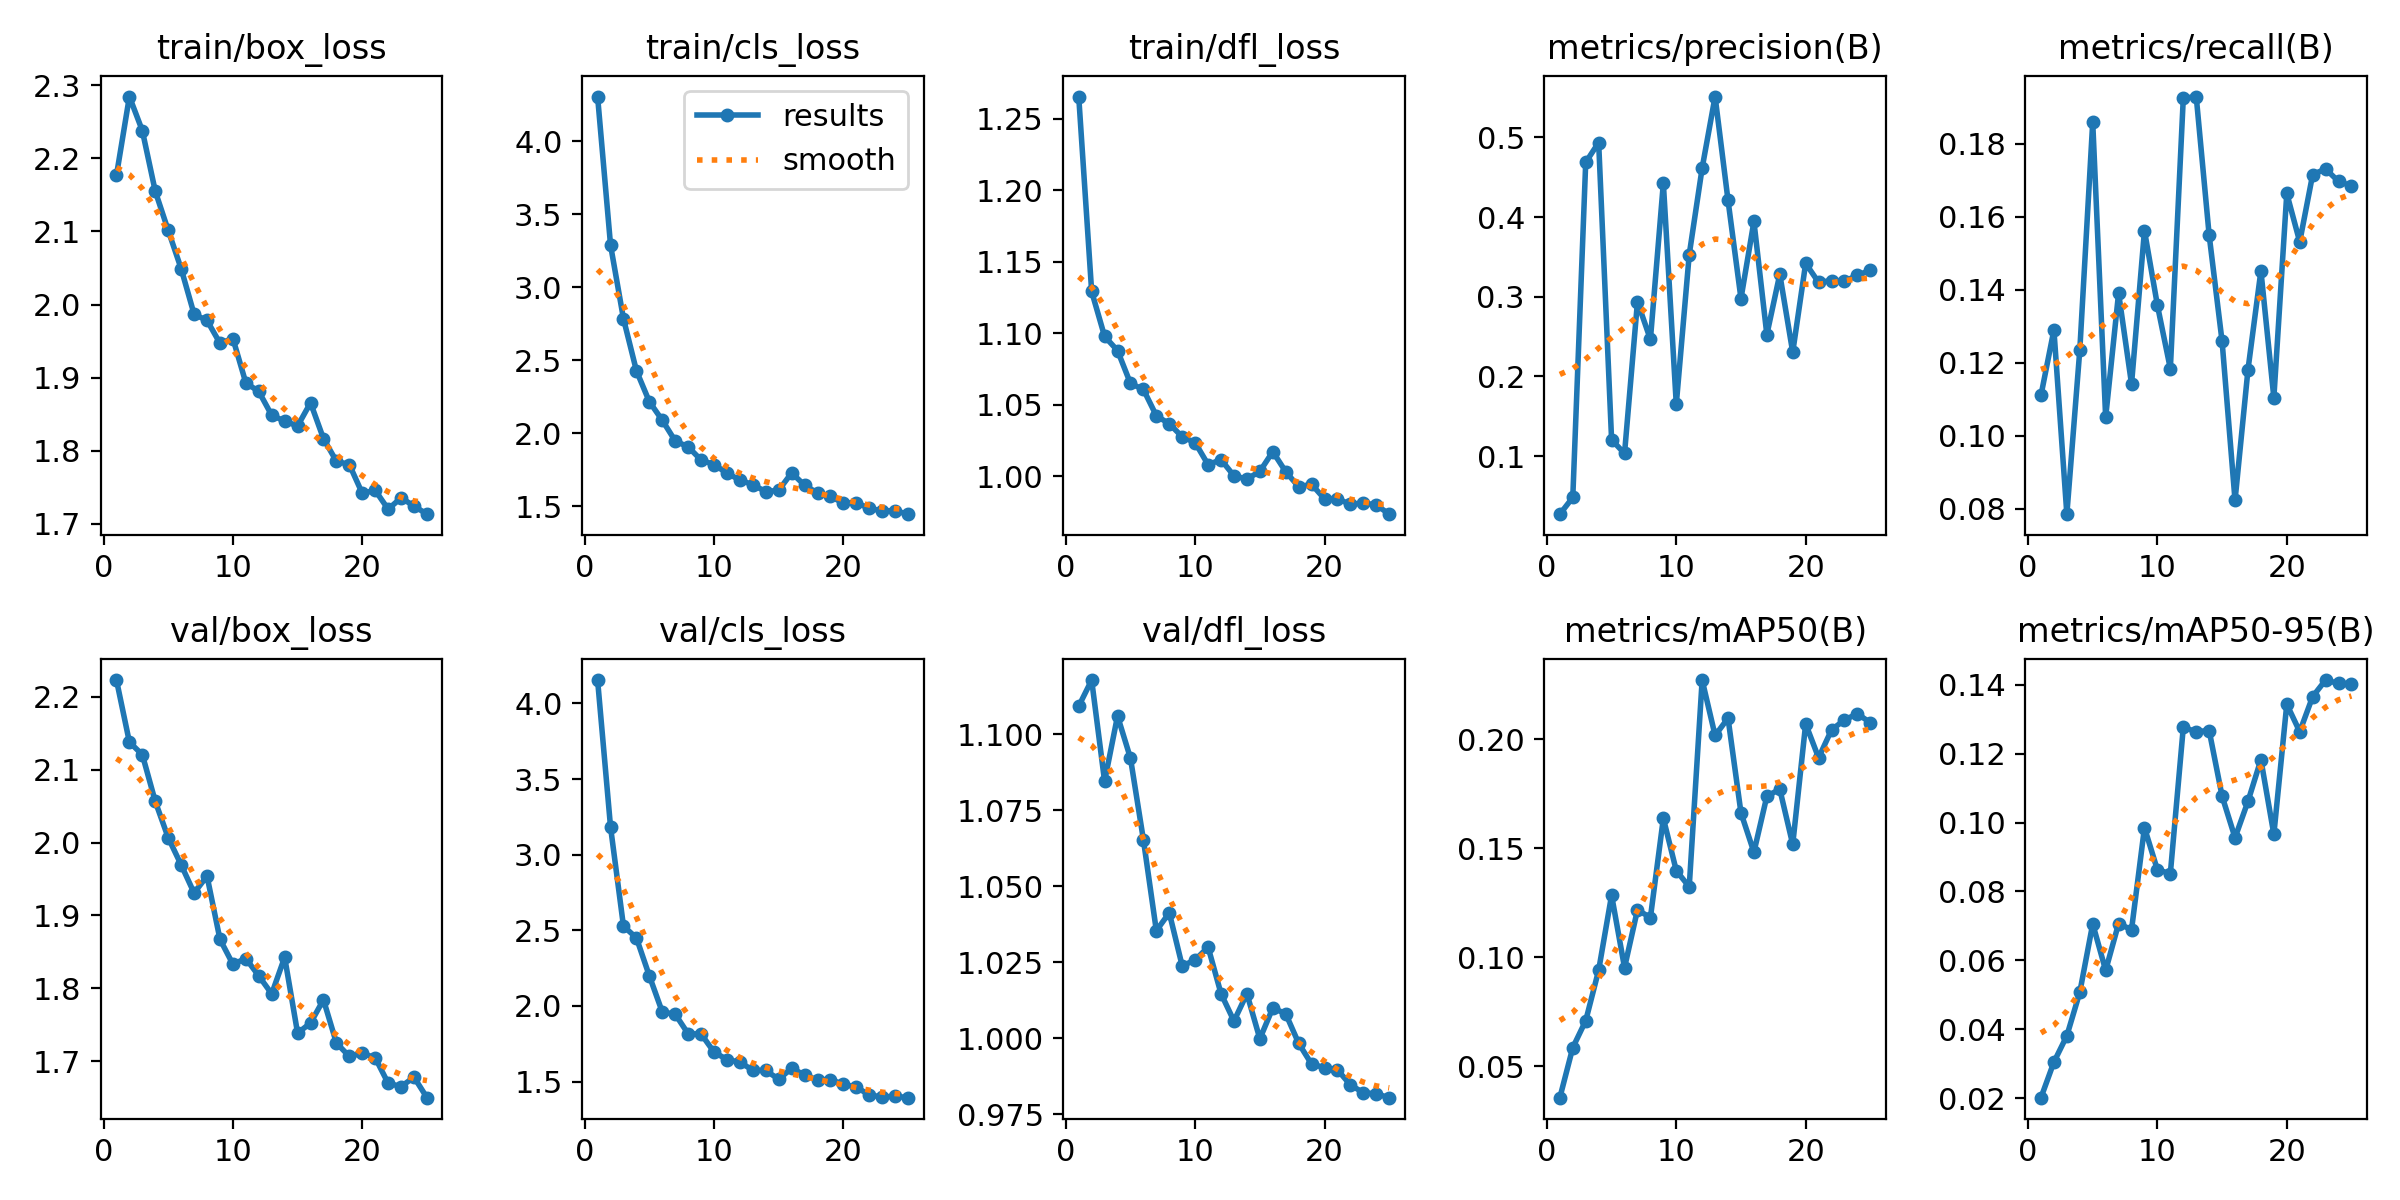

The data file committed next to this chart (first rows):
epoch, train/box_loss, train/cls_loss, train/dfl_loss, metrics/precision(B), metrics/recall(B), metrics/mAP50(B), metrics/mAP50-95(B), val/box_loss, val/cls_loss, val/dfl_loss, lr/pg0, lr/pg1, lr/pg2
1, 2.177, 4.305, 1.266, 0.02709, 0.1111, 0.03559, 0.0201, 2.223, 4.155, 1.109, 0.0001902, 0.0001902, 0.0001902
2, 2.284, 3.288, 1.129, 0.04807, 0.129, 0.05855, 0.03043, 2.138, 3.184, 1.118, 0.0003709, 0.0003709, 0.0003709
3, 2.238, 2.783, 1.098, 0.4687, 0.07852, 0.07091, 0.03807, 2.121, 2.528, 1.085, 0.0005361, 0.0005361, 0.0005361
4, 2.155, 2.427, 1.088, 0.4936, 0.1234, 0.09406, 0.05069, 2.056, 2.45, 1.106, 0.0005181, 0.0005181, 0.0005181
5, 2.101, 2.215, 1.065, 0.1205, 0.1859, 0.1285, 0.07058, 2.007, 2.199, 1.092, 0.0005181, 0.0005181, 0.0005181
6, 2.049, 2.088, 1.061, 0.1033, 0.1051, 0.09524, 0.05707, 1.969, 1.96, 1.065, 0.0004949, 0.0004949, 0.0004949
7, 1.987, 1.946, 1.042, 0.2938, 0.1391, 0.1218, 0.07067, 1.931, 1.945, 1.035, 0.0004716, 0.0004716, 0.0004716
8, 1.978, 1.905, 1.037, 0.2465, 0.1142, 0.1182, 0.06889, 1.954, 1.816, 1.041, 0.0004483, 0.0004483, 0.0004483
9, 1.947, 1.816, 1.028, 0.4426, 0.1562, 0.1638, 0.09853, 1.867, 1.815, 1.024, 0.000425, 0.000425, 0.000425
10, 1.954, 1.784, 1.024, 0.1651, 0.1357, 0.1398, 0.08626, 1.833, 1.695, 1.026, 0.0004017, 0.0004017, 0.0004017
11, 1.893, 1.726, 1.008, 0.3529, 0.1184, 0.1324, 0.08521, 1.841, 1.645, 1.03, 0.0003784, 0.0003784, 0.0003784
12, 1.881, 1.678, 1.012, 0.4617, 0.1924, 0.2272, 0.1276, 1.817, 1.628, 1.015, 0.0003551, 0.0003551, 0.0003551
13, 1.849, 1.646, 1, 0.5514, 0.1929, 0.2018, 0.1264, 1.792, 1.575, 1.006, 0.0003319, 0.0003319, 0.0003319
14, 1.841, 1.599, 0.9981, 0.421, 0.155, 0.2097, 0.1267, 1.843, 1.573, 1.015, 0.0003086, 0.0003086, 0.0003086
15, 1.834, 1.609, 1.004, 0.2977, 0.1258, 0.1663, 0.1077, 1.738, 1.516, 0.9999, 0.0002853, 0.0002853, 0.0002853
16, 1.866, 1.728, 1.017, 0.3946, 0.0823, 0.1482, 0.0956, 1.752, 1.588, 1.01, 0.000262, 0.000262, 0.000262
17, 1.817, 1.643, 1.003, 0.2524, 0.1181, 0.1739, 0.1062, 1.784, 1.544, 1.008, 0.0002387, 0.0002387, 0.0002387
18, 1.786, 1.59, 0.9928, 0.3283, 0.1452, 0.1772, 0.1183, 1.725, 1.511, 0.9984, 0.0002154, 0.0002154, 0.0002154
19, 1.781, 1.567, 0.9944, 0.2304, 0.1104, 0.1518, 0.09658, 1.706, 1.512, 0.9915, 0.0001922, 0.0001922, 0.0001922
20, 1.742, 1.52, 0.9843, 0.3419, 0.1664, 0.2071, 0.1344, 1.711, 1.483, 0.9904, 0.0001689, 0.0001689, 0.0001689
21, 1.746, 1.523, 0.9843, 0.3181, 0.1531, 0.1915, 0.1264, 1.704, 1.464, 0.9897, 0.0001456, 0.0001456, 0.0001456
22, 1.72, 1.484, 0.9805, 0.3204, 0.1715, 0.2044, 0.1366, 1.67, 1.411, 0.9847, 0.0001223, 0.0001223, 0.0001223
23, 1.736, 1.467, 0.9814, 0.3193, 0.1731, 0.2089, 0.1414, 1.665, 1.398, 0.9822, 9.9019e-05, 9.9019e-05, 9.9019e-05
24, 1.724, 1.468, 0.98, 0.3272, 0.1697, 0.2117, 0.1404, 1.678, 1.403, 0.9818, 7.5734e-05, 7.5734e-05, 7.5734e-05
25, 1.713, 1.445, 0.9736, 0.3331, 0.1685, 0.2076, 0.1403, 1.65, 1.394, 0.9805, 5.245e-05, 5.245e-05, 5.245e-05
